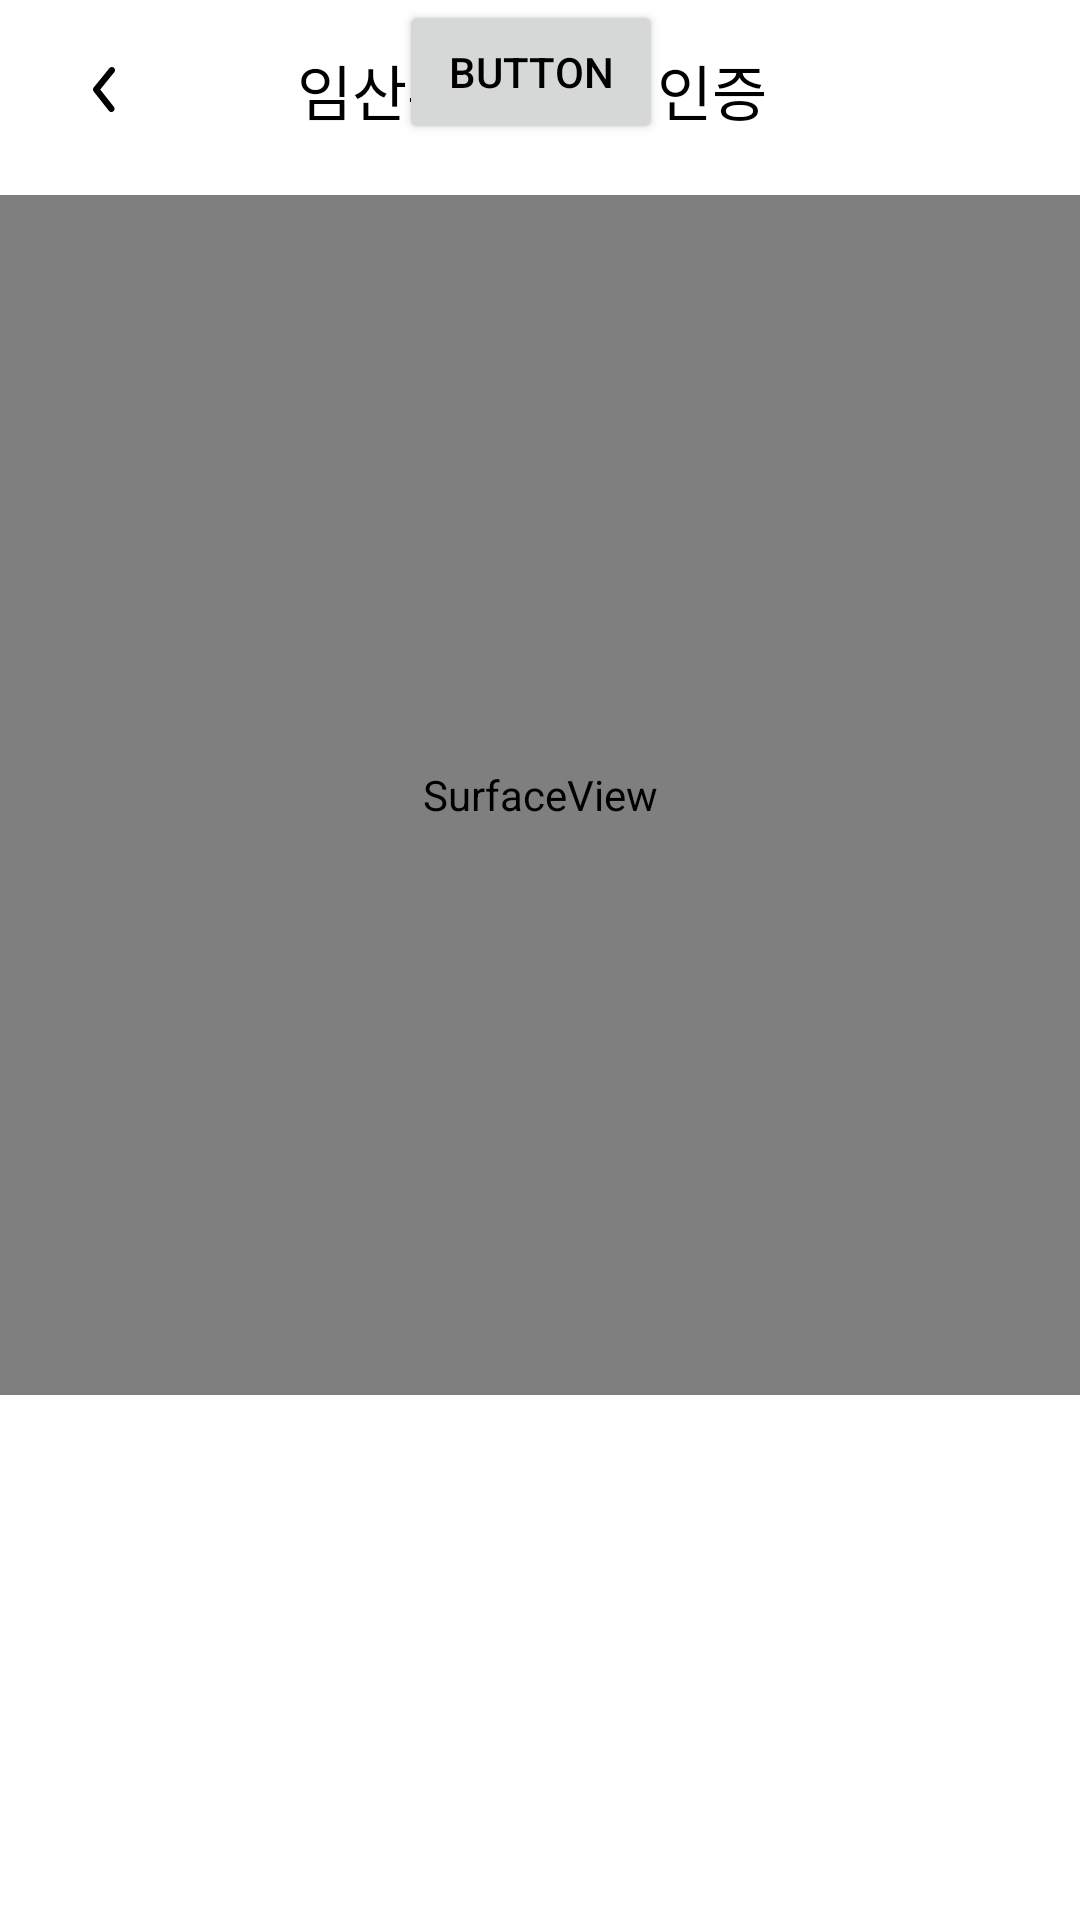

This screen was rendered from an Android layout file. Write that file and the resources it references.
<!-- AndroidManifest.xml: application theme Theme.MyWay -->
<!-- res/layout/activity_qrscan.xml -->
<?xml version="1.0" encoding="utf-8"?>
<androidx.constraintlayout.widget.ConstraintLayout xmlns:android="http://schemas.android.com/apk/res/android"
    xmlns:app="http://schemas.android.com/apk/res-auto"
    xmlns:tools="http://schemas.android.com/tools"
    android:layout_width="match_parent"
    android:layout_height="match_parent"
    tools:context=".QRScan">
    <LinearLayout
        android:id="@+id/facilities_layout1"
        android:layout_width="match_parent"
        android:layout_height="50dp"
        android:layout_marginTop="5dp"
        android:orientation="horizontal"
        app:layout_constraintStart_toStartOf="parent"
        app:layout_constraintTop_toTopOf="parent">

        <ImageView
            android:id="@+id/btnPrev"
            android:layout_width="10dp"
            android:layout_height="15dp"
            android:layout_gravity="center"
            android:layout_weight="1"
            app:srcCompat="@drawable/ic_previous" />

        <TextView
            android:id="@+id/facilities_textView1"
            android:layout_width="wrap_content"
            android:layout_height="wrap_content"
            android:layout_gravity="center"
            android:layout_weight="1"
            android:gravity="center"
            android:text="임산부석 착석 인증"
            android:textSize="60px" />

        <LinearLayout
            android:layout_width="15dp"
            android:layout_height="wrap_content"
            android:layout_gravity="center"
            android:layout_weight="1"
            android:gravity="center"
            android:orientation="vertical">

        </LinearLayout>

    </LinearLayout>

    <Button
        android:id="@+id/btn_check"
        android:layout_width="wrap_content"
        android:layout_height="wrap_content"
        android:text="Button"
        app:layout_constraintEnd_toEndOf="parent"
        app:layout_constraintHorizontal_bias="0.489"
        app:layout_constraintStart_toStartOf="parent"
        tools:layout_editor_absoluteY="410dp" />

    <SurfaceView
        android:id="@+id/surfaceView"
        android:layout_width="0dp"
        android:layout_height="400dp"
        android:layout_marginTop="10dp"
        app:layout_constraintBottom_toBottomOf="parent"
        app:layout_constraintEnd_toEndOf="parent"
        app:layout_constraintHorizontal_bias="0.0"
        app:layout_constraintStart_toStartOf="parent"
        app:layout_constraintTop_toBottomOf="@+id/facilities_layout1"
        app:layout_constraintVertical_bias="0.0" />

</androidx.constraintlayout.widget.ConstraintLayout>
<!-- resources referenced by this layout -->
<resources>
  <!-- drawable ic_previous (drawable) -->
  <vector xmlns:android="http://schemas.android.com/apk/res/android"
      android:width="22dp"
      android:height="45dp"
      android:viewportWidth="22"
      android:viewportHeight="45">
    <path
        android:pathData="M18.35,45C17.88,45.001 17.416,44.895 16.992,44.69C16.567,44.484 16.194,44.183 15.898,43.811L0.715,24.527C0.253,23.952 0,23.23 0,22.486C0,21.741 0.253,21.02 0.715,20.445L16.432,1.161C16.966,0.505 17.733,0.092 18.564,0.014C19.395,-0.065 20.222,0.198 20.864,0.743C21.506,1.289 21.91,2.073 21.987,2.923C22.063,3.772 21.807,4.619 21.273,5.275L7.222,22.502L20.802,39.729C21.186,40.201 21.43,40.775 21.505,41.384C21.58,41.993 21.483,42.612 21.225,43.166C20.967,43.721 20.559,44.188 20.05,44.513C19.54,44.838 18.95,45.007 18.35,45Z"
        android:fillColor="#000000"/>
  </vector>
  <style name="Theme.MyWay" parent="Theme.AppCompat.Light">
          
          <item name="colorPrimary">@color/purple_500</item>
          <item name="colorPrimaryVariant">@color/blue_top</item>
          <item name="colorOnPrimary">@color/white</item>
          
          <item name="colorSecondary">@color/teal_200</item>
          <item name="colorSecondaryVariant">@color/teal_700</item>
          <item name="colorOnSecondary">@color/black</item>
          
          <item name="android:statusBarColor" tools:targetApi="l">?attr/colorPrimaryVariant</item>
          
          <item name="windowActionBar">false</item>
          <item name="windowNoTitle">true</item>
          <item name="android:textColor">#000000</item>
          <item name="android:windowBackground">@color/white</item>
      </style>
  <color name="purple_500">#FF6200EE</color>
  <color name="blue_top">#017AEC</color>
  <color name="white">#FFFFFFFF</color>
  <color name="teal_200">#FF03DAC5</color>
  <color name="teal_700">#FF018786</color>
  <color name="black">#FF000000</color>
</resources>
